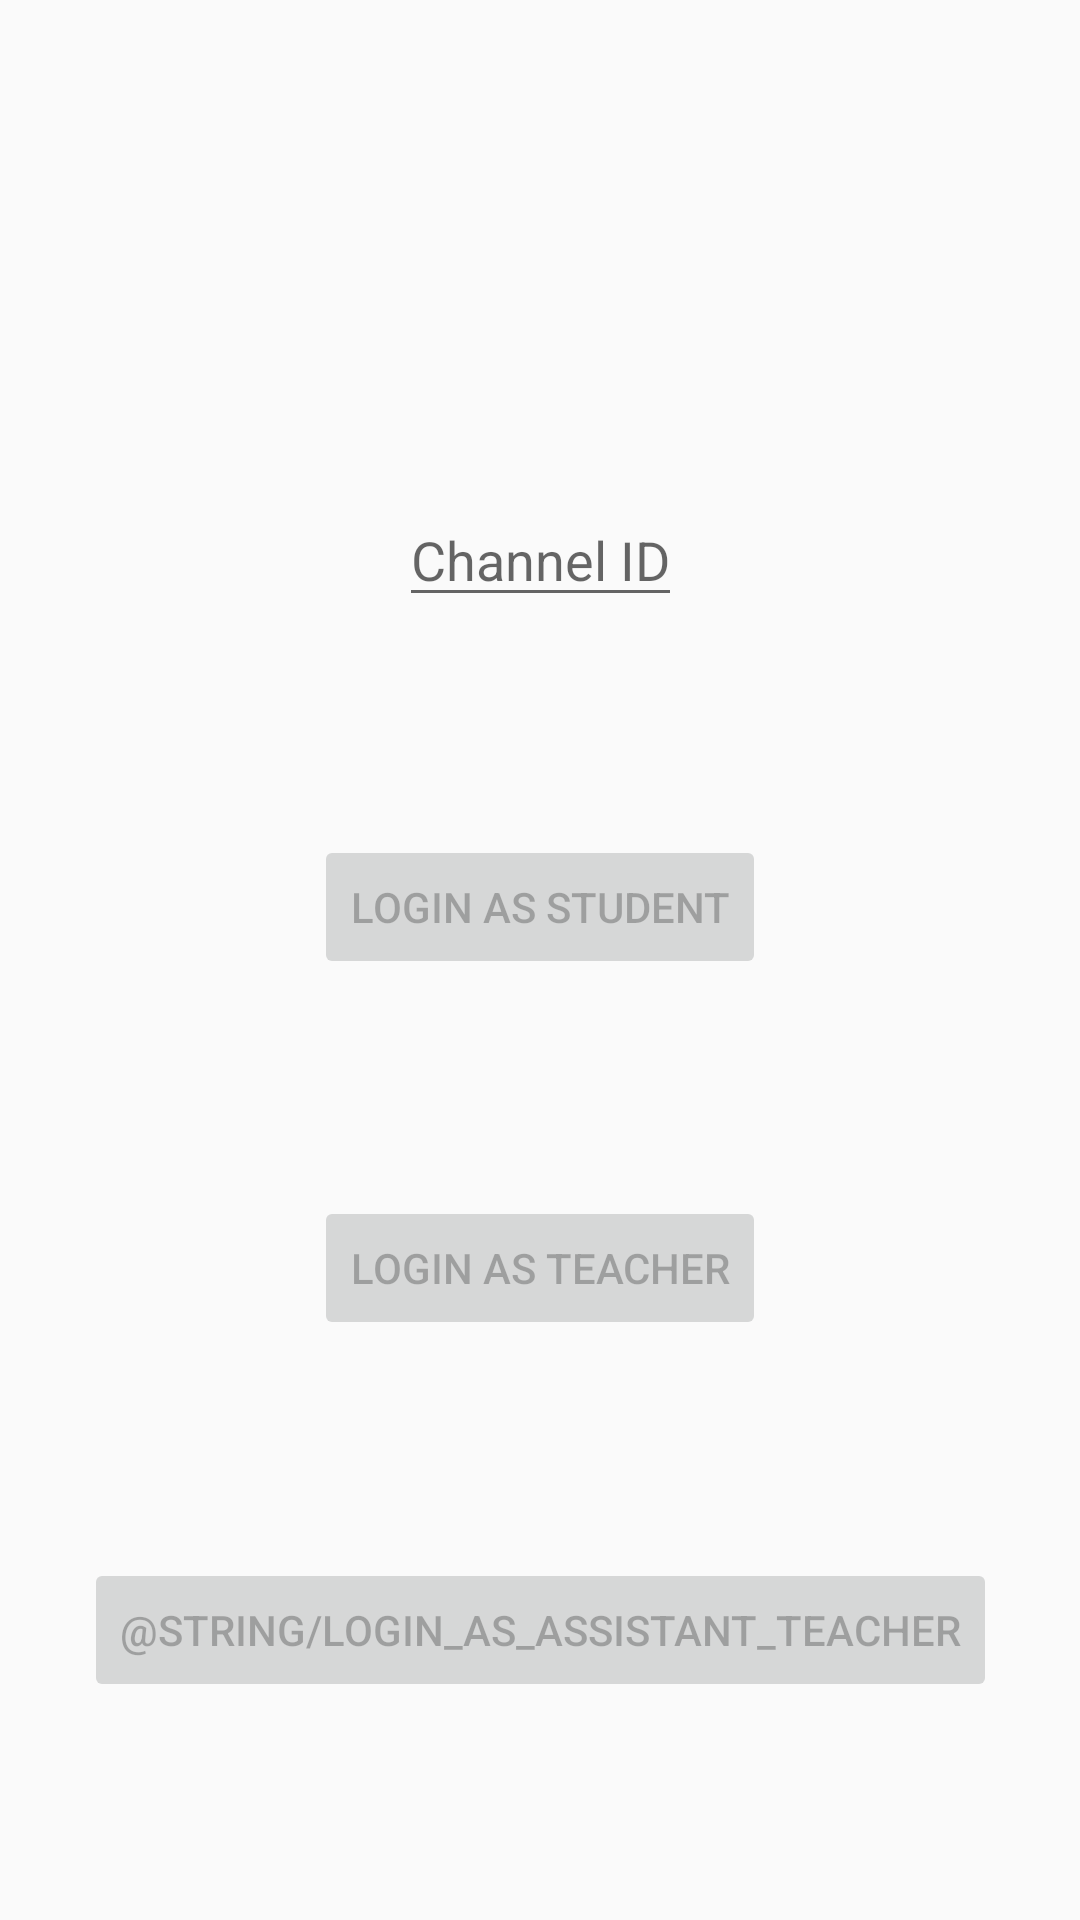

Reconstruct the res/layout file that produces this screen, plus the resources it refers to.
<!-- AndroidManifest.xml: application theme Theme.KidsloopAndroid.NoActionBar -->
<!-- res/layout/fragment_login.xml -->
<?xml version="1.0" encoding="utf-8"?>
<androidx.constraintlayout.widget.ConstraintLayout xmlns:android="http://schemas.android.com/apk/res/android"
    xmlns:app="http://schemas.android.com/apk/res-auto"
    android:layout_width="match_parent"
    android:layout_height="match_parent">

    <TextView
        android:id="@+id/access_token_textview"
        android:layout_width="wrap_content"
        android:layout_height="wrap_content"
        app:layout_constraintEnd_toEndOf="parent"
        app:layout_constraintStart_toStartOf="parent"
        app:layout_constraintTop_toTopOf="parent"
        app:layout_constraintBottom_toTopOf="@+id/channelID"/>

    <EditText
        android:id="@+id/channelID"
        android:layout_width="wrap_content"
        android:layout_height="wrap_content"
        android:hint="@string/channel_id"
        android:importantForAutofill="no"
        android:inputType="number"
        android:maxLength="6"
        app:layout_constraintBottom_toTopOf="@id/login_as_student_btn"
        app:layout_constraintEnd_toEndOf="parent"
        app:layout_constraintStart_toStartOf="parent"
        app:layout_constraintTop_toBottomOf="@id/access_token_textview" />

    <Button
        android:id="@+id/login_as_student_btn"
        android:layout_width="wrap_content"
        android:layout_height="wrap_content"
        android:clickable="false"
        android:enabled="false"
        android:text="@string/login_as_student"
        app:layout_constraintBottom_toTopOf="@+id/login_as_teacher_btn"
        app:layout_constraintEnd_toEndOf="parent"
        app:layout_constraintStart_toStartOf="parent"
        app:layout_constraintTop_toBottomOf="@id/channelID"
        app:layout_constraintVertical_chainStyle="spread" />

    <Button
        android:id="@+id/login_as_teacher_btn"
        android:layout_width="wrap_content"
        android:layout_height="wrap_content"
        android:clickable="false"
        android:enabled="false"
        android:text="@string/login_as_teacher"
        app:layout_constraintBottom_toTopOf="@id/login_as_assistant_teacher_btn"
        app:layout_constraintEnd_toEndOf="parent"
        app:layout_constraintStart_toStartOf="parent"
        app:layout_constraintTop_toBottomOf="@+id/login_as_student_btn" />

    <Button
        android:id="@+id/login_as_assistant_teacher_btn"
        android:layout_width="wrap_content"
        android:layout_height="wrap_content"
        android:clickable="false"
        android:enabled="false"
        android:text="@string/login_as_assistant_teacher"
        app:layout_constraintBottom_toBottomOf="parent"
        app:layout_constraintEnd_toEndOf="parent"
        app:layout_constraintStart_toStartOf="parent"
        app:layout_constraintTop_toBottomOf="@+id/login_as_teacher_btn" />
</androidx.constraintlayout.widget.ConstraintLayout>
<!-- resources referenced by this layout -->
<resources>
  <string name="channel_id">Channel ID</string>
  <string name="login_as_student">Login as student</string>
  <string name="login_as_teacher">Login as teacher</string>
  <style name="Theme.KidsloopAndroid.NoActionBar" parent="Theme.AppCompat.Light.NoActionBar">
          <item name="windowActionBar">false</item>
          <item name="windowNoTitle">true</item>
          <item name="android:windowFullscreen">true</item>
      </style>
</resources>
